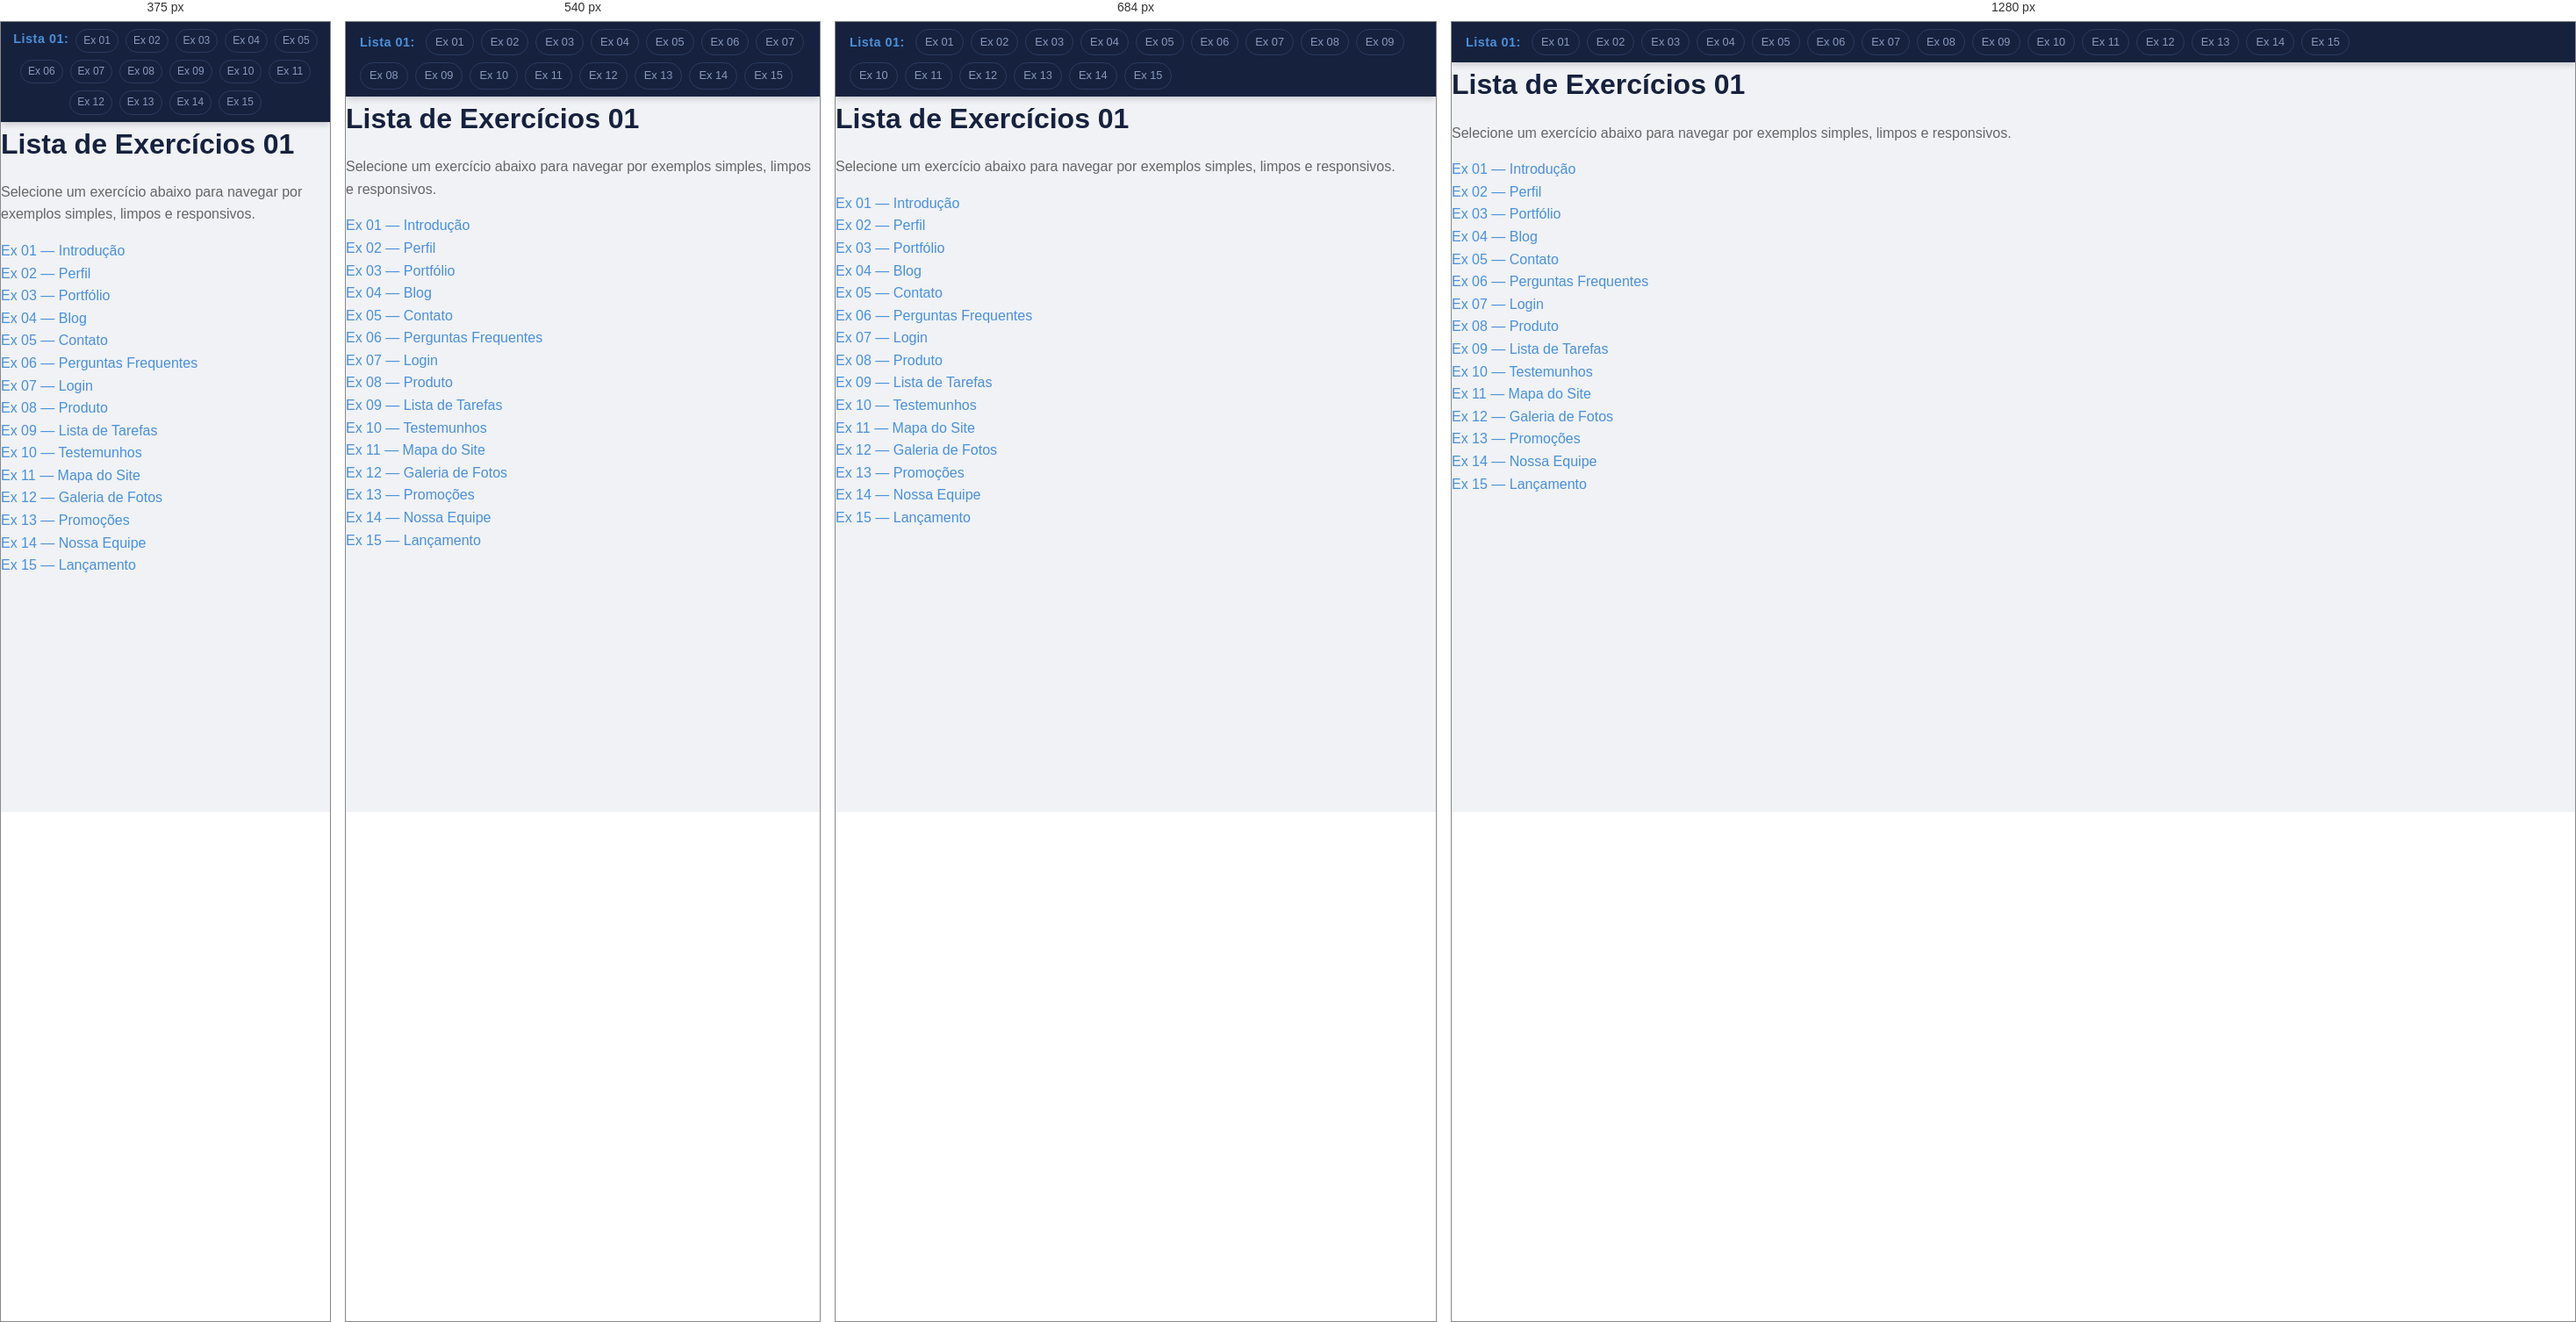
Rendered at 375 px, 540 px, 684 px and 1280 px, left to right.

<!-- file: index.html -->
<!DOCTYPE html>
<html lang='pt-br'>
<head>
  <meta charset='UTF-8'>
  <meta name='viewport' content='width=device-width, initial-scale=1.0'>
  <title>Lista 01</title>
  <link rel='stylesheet' href='style.css'>
</head>
<body>
<nav aria-label='Navegação principal das listas'>
  <span>Lista 01:</span>
  <a href='ex1.html'>Ex 01</a>
  <a href='ex2.html'>Ex 02</a>
  <a href='ex3.html'>Ex 03</a>
  <a href='ex4.html'>Ex 04</a>
  <a href='ex5.html'>Ex 05</a>
  <a href='ex6.html'>Ex 06</a>
  <a href='ex7.html'>Ex 07</a>
  <a href='ex8.html'>Ex 08</a>
  <a href='ex9.html'>Ex 09</a>
  <a href='ex10.html'>Ex 10</a>
  <a href='ex11.html'>Ex 11</a>
  <a href='ex12.html'>Ex 12</a>
  <a href='ex13.html'>Ex 13</a>
  <a href='ex14.html'>Ex 14</a>
  <a href='ex15.html'>Ex 15</a>
</nav>
<main>
  <header>
    <h1>Lista de Exercícios 01</h1>
    <p>Selecione um exercício abaixo para navegar por exemplos simples, limpos e responsivos.</p>
  </header>
  <section>
    <ul>
      <li><a href='ex1.html'>Ex 01 — Introdução</a></li>
      <li><a href='ex2.html'>Ex 02 — Perfil</a></li>
      <li><a href='ex3.html'>Ex 03 — Portfólio</a></li>
      <li><a href='ex4.html'>Ex 04 — Blog</a></li>
      <li><a href='ex5.html'>Ex 05 — Contato</a></li>
      <li><a href='ex6.html'>Ex 06 — Perguntas Frequentes</a></li>
      <li><a href='ex7.html'>Ex 07 — Login</a></li>
      <li><a href='ex8.html'>Ex 08 — Produto</a></li>
      <li><a href='ex9.html'>Ex 09 — Lista de Tarefas</a></li>
      <li><a href='ex10.html'>Ex 10 — Testemunhos</a></li>
      <li><a href='ex11.html'>Ex 11 — Mapa do Site</a></li>
      <li><a href='ex12.html'>Ex 12 — Galeria de Fotos</a></li>
      <li><a href='ex13.html'>Ex 13 — Promoções</a></li>
      <li><a href='ex14.html'>Ex 14 — Nossa Equipe</a></li>
      <li><a href='ex15.html'>Ex 15 — Lançamento</a></li>
    </ul>
  </section>
</main>
</body>
</html>


/* @media block from style.css */
@media (max-width: 768px) {
  .pg {
    padding: var(--spacing-lg) var(--spacing-md);
  }
}

/* @media block from style.css */
@media (max-width: 768px) {
  #ex1 h1 {
    font-size: 2.2rem;
  }
  #ex1 p {
    font-size: 1rem;
  }
}

/* @media block from style.css */
@media (max-width: 480px) {
  #ex2 .links {
    flex-direction: column;
    align-items: center;
  }
}

/* @media block from style.css */
@media (max-width: 600px) {
  #ex12 .galeria {
    grid-template-columns: repeat(auto-fit, minmax(120px, 1fr));
  }
  #ex12 figure img {
    max-width: 100%;
    height: 100px;
  }
}

/* @media block from style.css */
@media (max-width: 600px) {
  #ex14 .membro {
    width: calc(50% - var(--spacing-md) / 2);
  }
}

/* @media block from style.css */
@media (max-width: 400px) {
  #ex14 .membro {
    width: 100%;
  }
}

/* @media block from style.css */
@media (max-width: 768px) {
  h2 {
    font-size: 1.5rem;
  }
  .pg {
    padding: var(--spacing-lg) var(--spacing-md);
  }
}

/* @media block from style.css */
@media (max-width: 480px) {
  h2 {
    font-size: 1.3rem;
  }
  nav {
    padding: var(--spacing-sm);
    justify-content: center;
  }
  nav span {
    margin-right: 0;
    margin-bottom: var(--spacing-xs);
  }
  nav a {
    font-size: 0.75rem;
    padding: 3px 8px;
  }
  #ex5 form, #ex7 .caixa, #ex8, #ex9, #ex10 blockquote, #ex11 ul, #ex13 {
    padding: var(--spacing-lg);
  }
  #ex15 .contagem .bloco {
    min-width: 70px;
    max-width: none;
    flex-basis: 45%; /* Duas colunas em telas pequenas */
  }
  #ex15 time {
    font-size: 2.2rem;
  }
  #ex15 .input-group {
    flex-direction: column;
    align-items: center;
  }
  #ex15 input[type=email] {
    border-radius: 6px;
    margin-bottom: var(--spacing-sm);
    width: 100%;
  }
  #ex15 button {
    border-radius: 6px;
    width: 100%;
  }
}